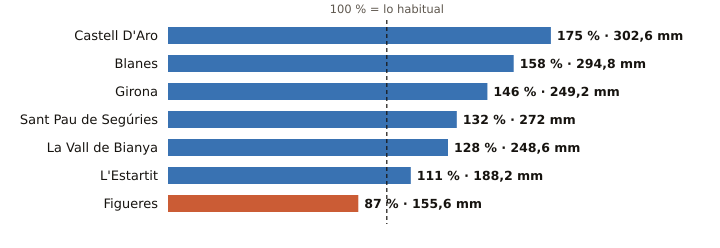

The data file committed next to this chart (first rows):
estacion, provincia, indicativo, mm_otono, referencia_mm, pct, periodo_referencia, hasta, hora
Castell D'Aro, Girona, 0284X, 302.6, 173.3, 175, 2009-2025, 2026-11-15, 20
Blanes, Girona, 0281Y, 294.8, 186.3, 158, 2009-2025, 2026-11-15, 20
Girona, Girona, 0370E, 249.2, 171.2, 146, 2009-2025, 2026-11-15, 21
Sant Pau de Segúries, Girona, 0312X, 272.0, 206.3, 132, 2009-2025, 2026-11-15, 20
La Vall de Bianya, Girona, 0394X, 248.6, 193.9, 128, 2006-2025, 2026-11-15, 21
L'Estartit, Girona, 0385X, 188.2, 170.3, 111, 2005-2025, 2026-11-15, 21
Figueres, Girona, 0429X, 155.6, 178.7, 87, 2009-2025, 2026-11-15, 21
